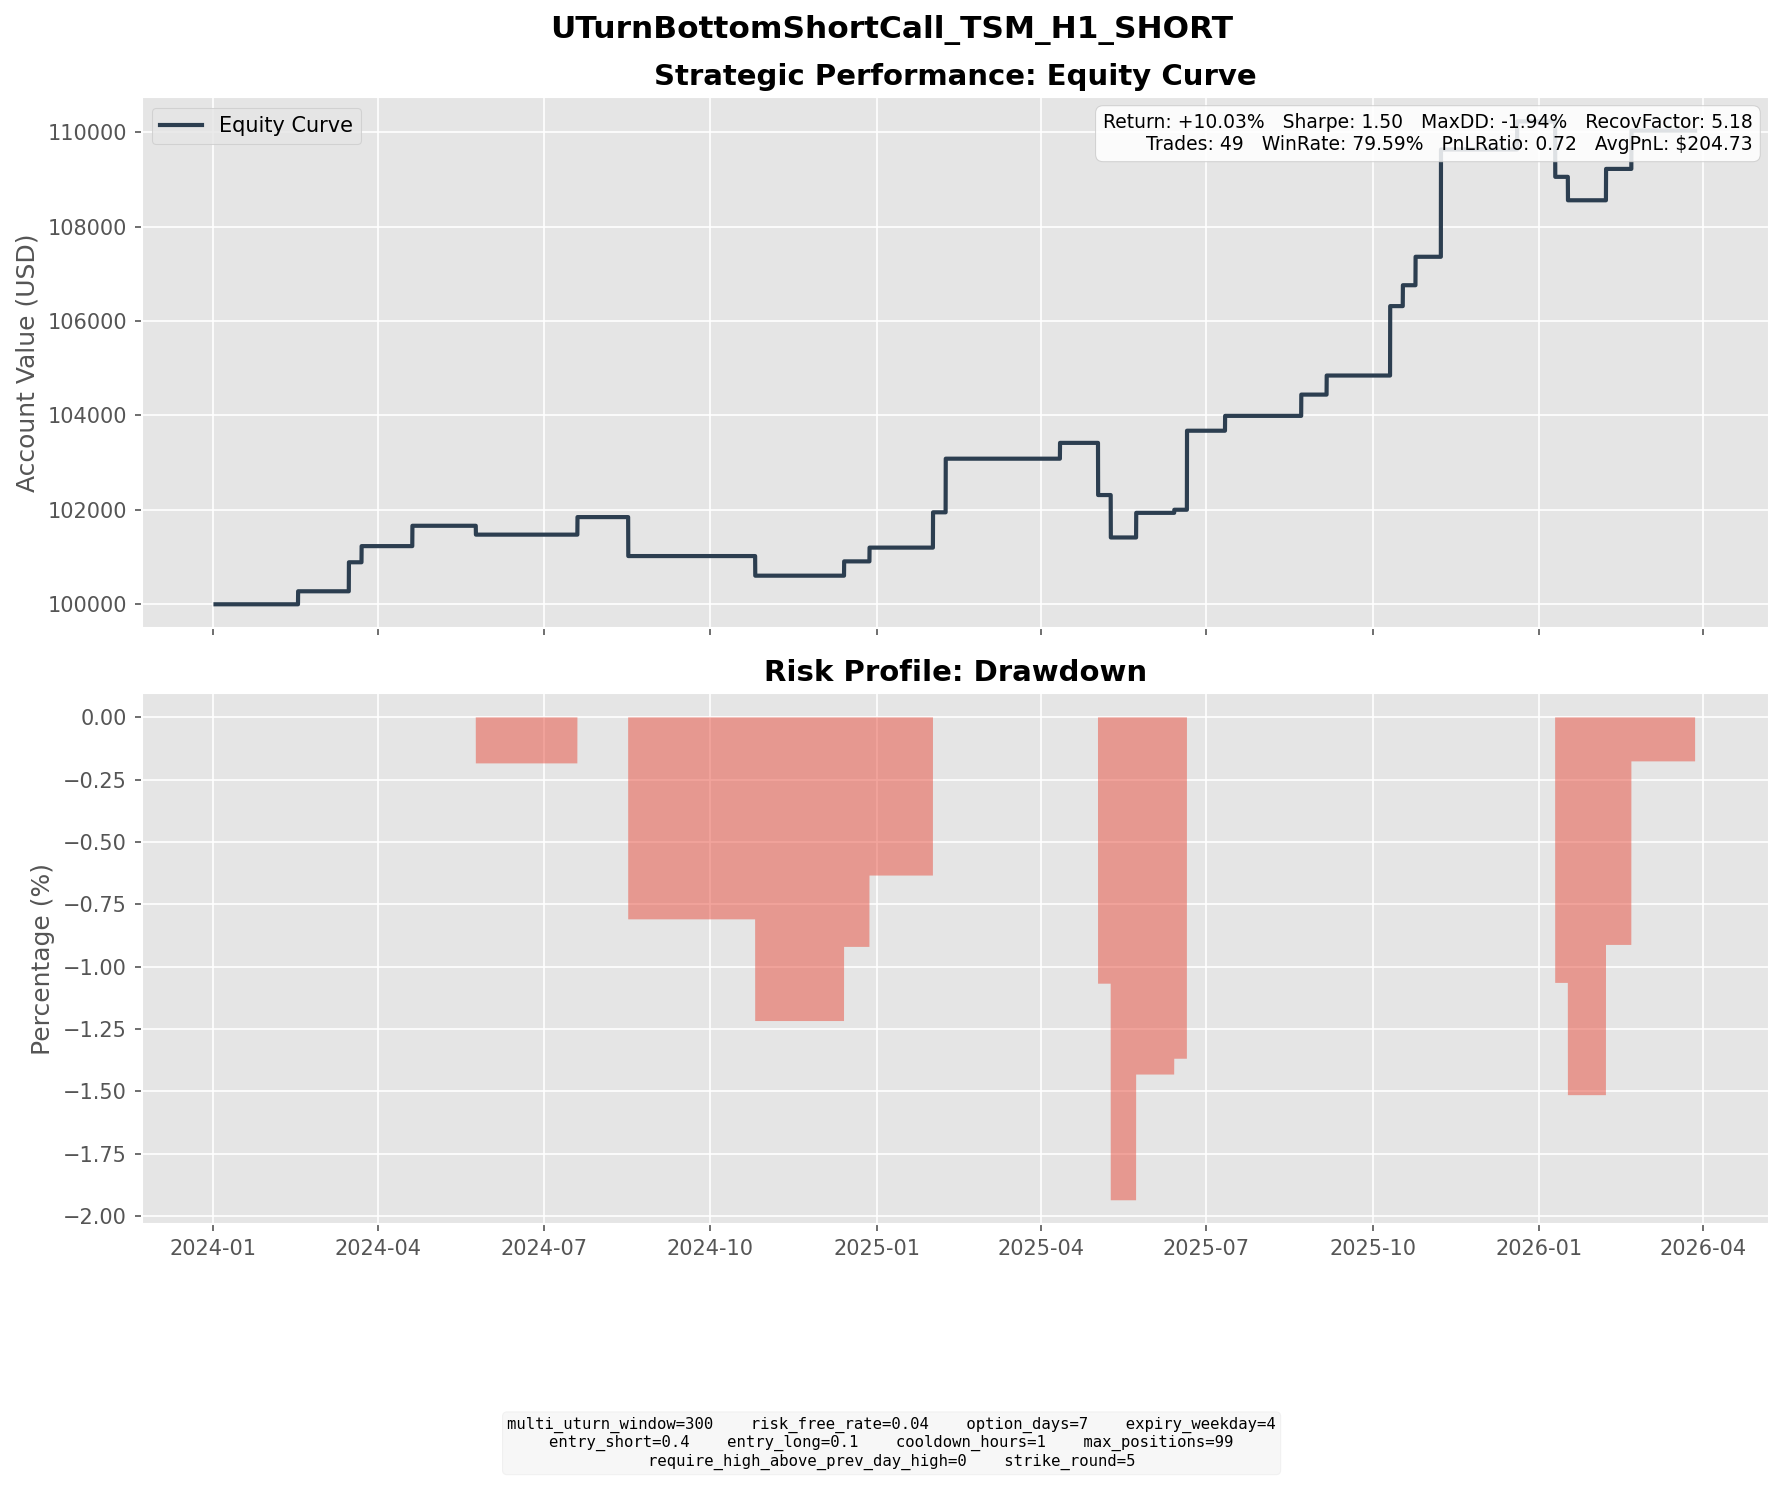

Source data for this figure (header and first rows):
entry_dt, lock_dt, lock_reason, settlement_dt, close_reason, k1, k2, short_prem, long_prem, net_credit, short_settle, long_settle, final_pnl
2024-02-08 18:00:00, 2024-02-08 18:00:00, direct_entry, 2024-02-16 16:00:00, expiry, 135, 145, 3.436, 0.6806, 2.755, 0.0000, 0.0000, 2.755
2024-03-07 15:00:00, 2024-03-07 15:00:00, direct_entry, 2024-03-15 16:00:00, expiry, 150, 165, 3.883, 0.3922, 3.491, 0.0000, 0.0000, 3.491
2024-03-08 11:00:00, 2024-03-08 11:00:00, direct_entry, 2024-03-15 16:00:00, expiry, 150, 160, 3.364, 0.7113, 2.653, 0.0000, 0.0000, 2.653
2024-03-13 08:00:00, 2024-03-13 08:00:00, direct_entry, 2024-03-22 16:00:00, expiry, 145, 160, 3.846, 0.4255, 3.421, 0.0000, 0.0000, 3.421
2024-04-09 09:00:00, 2024-04-09 09:00:00, direct_entry, 2024-04-19 16:00:00, expiry, 150, 160, 2.889, 0.7296, 2.16, 0.0000, 0.0000, 2.16
2024-04-10 08:00:00, 2024-04-10 08:00:00, direct_entry, 2024-04-19 16:00:00, expiry, 150, 160, 2.805, 0.6568, 2.148, 0.0000, 0.0000, 2.148
2024-05-15 06:00:00, 2024-05-15 06:00:00, direct_entry, 2024-05-24 16:00:00, expiry, 155, 170, 3.641, 0.4478, 3.193, 5.07, 0.0000, -1.877
2024-07-11 08:00:00, 2024-07-11 08:00:00, direct_entry, 2024-07-19 16:00:00, expiry, 195, 210, 4.548, 0.8333, 3.715, 0.0000, 0.0000, 3.715
2024-08-07 11:00:00, 2024-08-07 11:00:00, direct_entry, 2024-08-16 16:00:00, expiry, 165, 175, 2.928, 0.7745, 2.153, 9.36, 0.0000, -7.207
2024-08-09 08:00:00, 2024-08-09 08:00:00, direct_entry, 2024-08-16 16:00:00, expiry, 170, 185, 3.745, 0.4309, 3.314, 4.36, 0.0000, -1.046
2024-10-14 10:00:00, 2024-10-14 10:00:00, direct_entry, 2024-10-25 16:00:00, expiry, 195, 215, 5.01, 0.6747, 4.335, 8.49, 0.0000, -4.155
2024-12-03 19:00:00, 2024-12-03 19:00:00, direct_entry, 2024-12-13 16:00:00, expiry, 205, 220, 3.821, 0.7919, 3.029, 0.0000, 0.0000, 3.029
2024-12-18 12:00:00, 2024-12-18 12:00:00, direct_entry, 2024-12-27 16:00:00, expiry, 210, 225, 3.637, 0.7219, 2.915, 0.0000, 0.0000, 2.915
2025-01-22 06:00:00, 2025-01-22 06:00:00, direct_entry, 2025-01-31 16:00:00, expiry, 225, 245, 5.04, 0.7389, 4.301, 0.0000, 0.0000, 4.301
2025-01-24 05:00:00, 2025-01-24 05:00:00, direct_entry, 2025-01-31 16:00:00, expiry, 230, 245, 3.97, 0.7957, 3.174, 0.0000, 0.0000, 3.174
2025-01-29 10:00:00, 2025-01-29 10:00:00, direct_entry, 2025-02-07 16:00:00, expiry, 210, 225, 3.7, 0.7450, 2.955, 0.0000, 0.0000, 2.955
2025-01-30 19:00:00, 2025-01-30 19:00:00, direct_entry, 2025-02-07 16:00:00, expiry, 210, 230, 5.26, 0.5801, 4.68, 0.0000, 0.0000, 4.68
2025-01-31 13:00:00, 2025-01-31 13:00:00, direct_entry, 2025-02-07 16:00:00, expiry, 215, 230, 4.582, 0.8596, 3.723, 0.0000, 0.0000, 3.723
2025-04-02 16:00:00, 2025-04-02 16:00:00, direct_entry, 2025-04-11 16:00:00, expiry, 165, 180, 3.881, 0.5314, 3.349, 0.0000, 0.0000, 3.349
2025-04-24 16:00:00, 2025-04-24 16:00:00, direct_entry, 2025-05-02 16:00:00, expiry, 165, 180, 3.934, 0.4826, 3.451, 14.5, 0.0000, -11.05
2025-04-29 15:00:00, 2025-04-29 15:00:00, direct_entry, 2025-05-09 16:00:00, expiry, 170, 180, 3.005, 0.8722, 2.133, 6.79, 0.0000, -4.657
2025-04-30 08:00:00, 2025-04-30 08:00:00, direct_entry, 2025-05-09 16:00:00, expiry, 165, 180, 4.693, 0.7419, 3.951, 11.79, 0.0000, -7.839
2025-05-02 13:00:00, 2025-05-02 13:00:00, direct_entry, 2025-05-09 16:00:00, expiry, 180, 195, 4.037, 0.5268, 3.51, 0.0000, 0.0000, 3.51
2025-05-13 17:00:00, 2025-05-13 17:00:00, direct_entry, 2025-05-23 16:00:00, expiry, 200, 215, 3.732, 0.7444, 2.987, 0.0000, 0.0000, 2.987
2025-05-16 08:00:00, 2025-05-16 08:00:00, direct_entry, 2025-05-23 16:00:00, expiry, 200, 210, 3.154, 0.9253, 2.229, 0.0000, 0.0000, 2.229
2025-06-04 15:00:00, 2025-06-04 15:00:00, direct_entry, 2025-06-13 16:00:00, expiry, 205, 225, 4.945, 0.5802, 4.365, 5.8, 0.0000, -1.435
2025-06-06 15:00:00, 2025-06-06 15:00:00, direct_entry, 2025-06-13 16:00:00, expiry, 210, 225, 3.42, 0.5296, 2.891, 0.8000, 0.0000, 2.091
2025-06-09 08:00:00, 2025-06-09 08:00:00, direct_entry, 2025-06-20 16:00:00, expiry, 210, 230, 5.489, 0.8884, 4.601, 0.0000, 0.0000, 4.601
2025-06-10 11:00:00, 2025-06-10 11:00:00, direct_entry, 2025-06-20 16:00:00, expiry, 215, 235, 5.166, 0.7655, 4.401, 0.0000, 0.0000, 4.401
2025-06-10 13:00:00, 2025-06-10 13:00:00, direct_entry, 2025-06-20 16:00:00, expiry, 215, 235, 5.296, 0.7895, 4.507, 0.0000, 0.0000, 4.507
2025-06-11 07:00:00, 2025-06-11 07:00:00, direct_entry, 2025-06-20 16:00:00, expiry, 220, 235, 4.178, 0.9509, 3.227, 0.0000, 0.0000, 3.227
2025-07-03 04:00:00, 2025-07-03 04:00:00, direct_entry, 2025-07-11 16:00:00, expiry, 240, 255, 4.117, 0.9735, 3.143, 0.0000, 0.0000, 3.143
2025-08-13 09:00:00, 2025-08-13 09:00:00, direct_entry, 2025-08-22 16:00:00, expiry, 250, 270, 5.491, 0.9861, 4.505, 0.0000, 0.0000, 4.505
2025-08-26 18:00:00, 2025-08-26 18:00:00, direct_entry, 2025-09-05 16:00:00, expiry, 245, 265, 4.889, 0.8500, 4.039, 0.0000, 0.0000, 4.039
2025-10-01 19:00:00, 2025-10-01 19:00:00, direct_entry, 2025-10-10 16:00:00, expiry, 295, 320, 5.98, 0.8760, 5.104, 0.0000, 0.0000, 5.104
2025-10-02 09:00:00, 2025-10-02 09:00:00, direct_entry, 2025-10-10 16:00:00, expiry, 295, 320, 6.342, 0.8993, 5.442, 0.0000, 0.0000, 5.442
2025-10-03 08:00:00, 2025-10-03 08:00:00, direct_entry, 2025-10-10 16:00:00, expiry, 300, 320, 5.121, 0.9671, 4.154, 0.0000, 0.0000, 4.154
2025-10-09 04:00:00, 2025-10-09 04:00:00, direct_entry, 2025-10-17 16:00:00, expiry, 310, 330, 5.755, 1.332, 4.423, 0.0000, 0.0000, 4.423
2025-10-16 09:00:00, 2025-10-16 09:00:00, direct_entry, 2025-10-24 16:00:00, expiry, 305, 330, 7.177, 1.153, 6.025, 0.0000, 0.0000, 6.025
2025-10-27 09:00:00, 2025-10-27 09:00:00, direct_entry, 2025-11-07 16:00:00, expiry, 305, 330, 6.485, 1.278, 5.206, 0.0000, 0.0000, 5.206
2025-10-29 10:00:00, 2025-10-29 10:00:00, direct_entry, 2025-11-07 16:00:00, expiry, 310, 335, 7.102, 1.277, 5.825, 0.0000, 0.0000, 5.825
2025-10-29 12:00:00, 2025-10-29 12:00:00, direct_entry, 2025-11-07 16:00:00, expiry, 310, 335, 7.27, 1.312, 5.958, 0.0000, 0.0000, 5.958
2025-10-29 14:00:00, 2025-10-29 14:00:00, direct_entry, 2025-11-07 16:00:00, expiry, 310, 335, 6.94, 1.215, 5.725, 0.0000, 0.0000, 5.725
2025-12-10 09:00:00, 2025-12-10 09:00:00, direct_entry, 2025-12-19 16:00:00, expiry, 310, 335, 7.285, 1.331, 5.954, 0.0000, 0.0000, 5.954
2025-12-30 09:00:00, 2025-12-30 09:00:00, direct_entry, 2026-01-09 16:00:00, expiry, 305, 335, 8.054, 1.115, 6.939, 18.68, 0.0000, -11.74
2026-01-05 09:00:00, 2026-01-05 09:00:00, direct_entry, 2026-01-16 16:00:00, expiry, 330, 360, 8.945, 1.619, 7.326, 12.29, 0.0000, -4.964
2026-01-28 08:00:00, 2026-01-28 08:00:00, direct_entry, 2026-02-06 16:00:00, expiry, 350, 380, 7.892, 1.248, 6.644, 0.0000, 0.0000, 6.644
2026-02-09 14:00:00, 2026-02-09 14:00:00, direct_entry, 2026-02-20 16:00:00, expiry, 365, 395, 8.271, 1.645, 6.626, 5.65, 0.0000, 0.9762
2026-02-10 07:00:00, 2026-02-10 07:00:00, direct_entry, 2026-02-20 16:00:00, expiry, 370, 405, 9.132, 1.342, 7.79, 0.6500, 0.0000, 7.14
